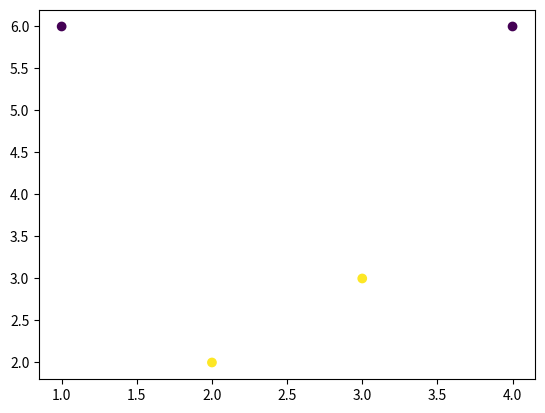

Here is the Python script that generated this plot:
import numpy as np
import matplotlib.pyplot as plt

x=[1,2,3,4]
y=[6,2,3,6]
cl=[0,1,1,0]

plt.scatter(x,y,c=cl)
plt.show()
